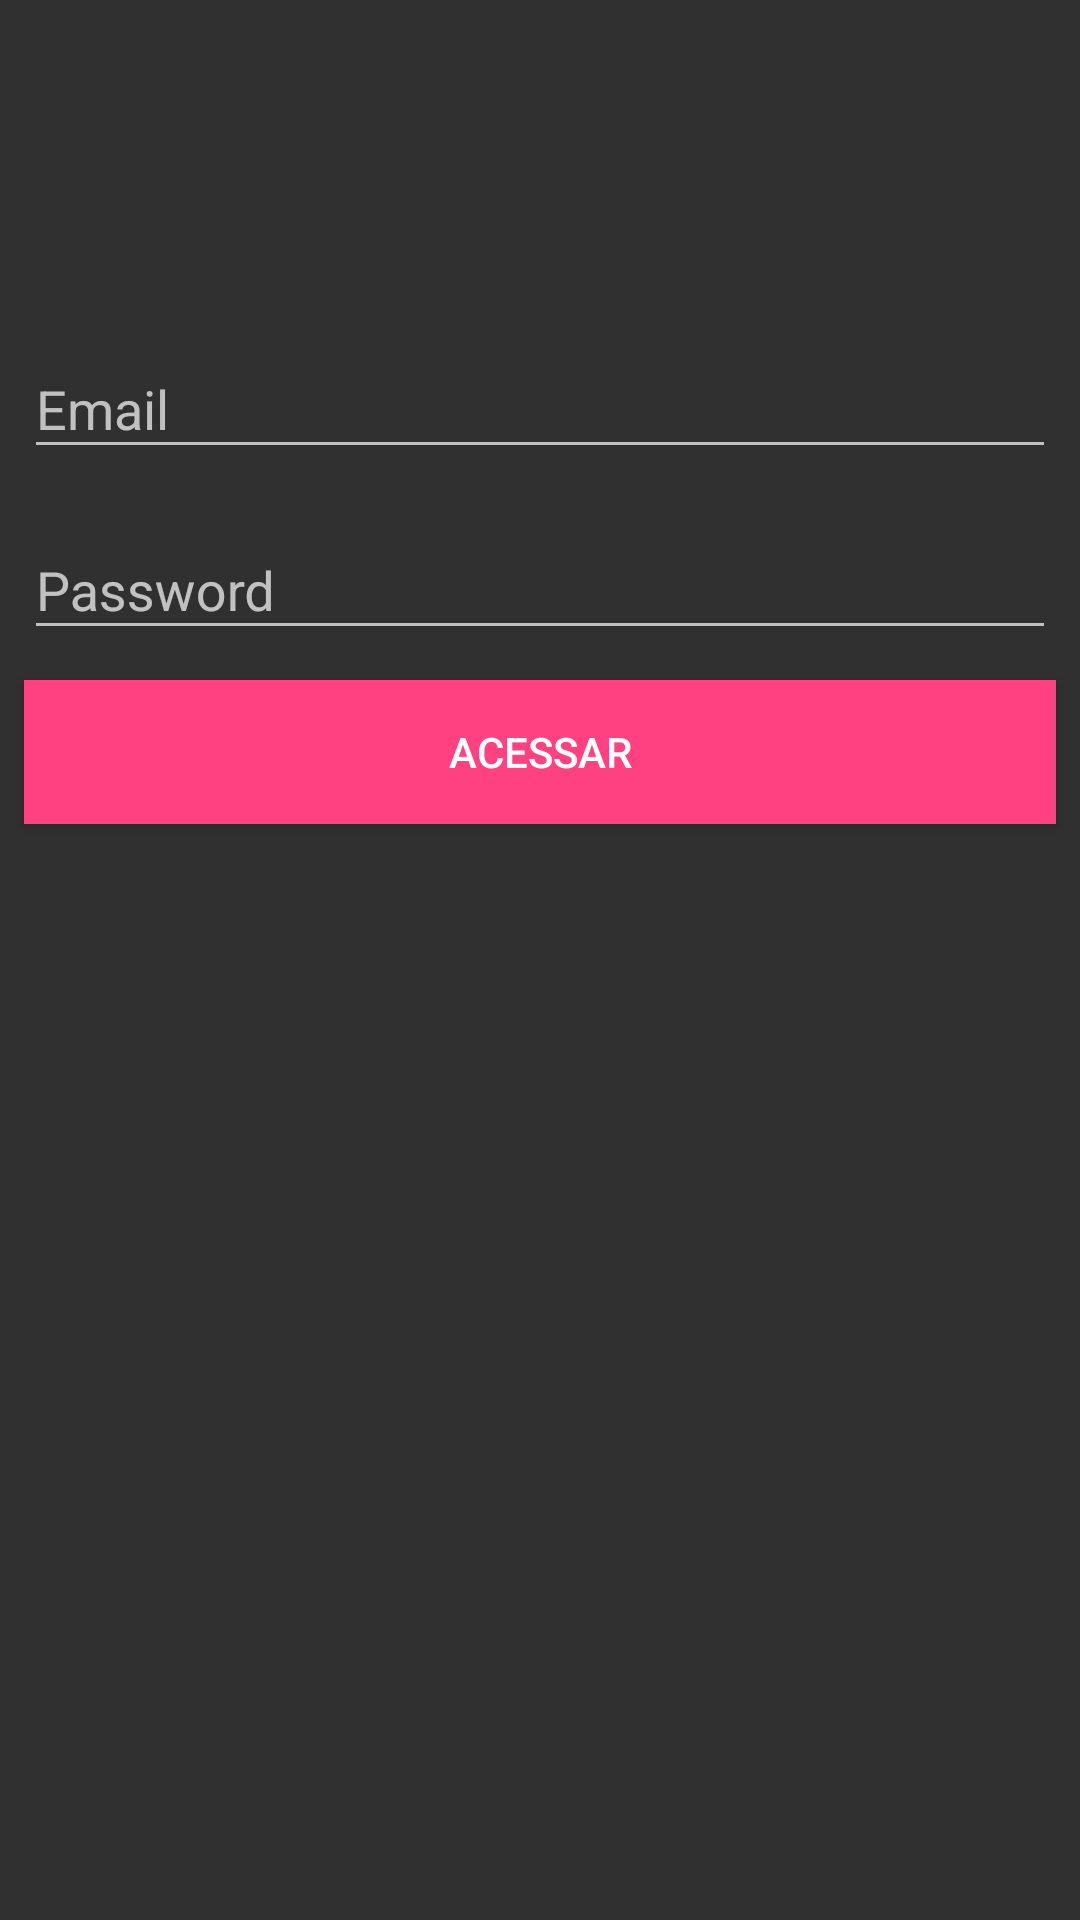

Produce the Android XML layout that renders to this screen, including the resource entries it uses.
<!-- AndroidManifest.xml: application theme AppTheme -->
<!-- res/layout/activity_login.xml -->
<?xml version="1.0" encoding="utf-8"?>
<android.support.constraint.ConstraintLayout xmlns:android="http://schemas.android.com/apk/res/android"
    xmlns:app="http://schemas.android.com/apk/res-auto"
    xmlns:tools="http://schemas.android.com/tools"
    android:layout_width="match_parent"
    android:layout_height="match_parent"
    tools:context=".LoginActivity">

    <android.support.design.widget.TextInputLayout
        android:id="@+id/input_layout_email"
        android:layout_width="match_parent"
        android:layout_height="wrap_content"
        android:layout_marginEnd="8dp"
        android:layout_marginStart="8dp"
        android:layout_marginTop="104dp"
        app:layout_constraintEnd_toEndOf="parent"
        app:layout_constraintHorizontal_bias="0.0"
        app:layout_constraintStart_toStartOf="parent"
        app:layout_constraintTop_toTopOf="parent">

        <EditText
            android:id="@+id/email"
            android:layout_width="match_parent"
            android:layout_height="wrap_content"
            android:hint="@string/hint_email"
            android:inputType="textEmailAddress" />
    </android.support.design.widget.TextInputLayout>

    <android.support.design.widget.TextInputLayout
        android:id="@+id/input_layout_password"
        android:layout_width="match_parent"
        android:layout_height="wrap_content"
        android:layout_marginEnd="8dp"
        android:layout_marginStart="8dp"
        android:layout_marginTop="8dp"
        app:layout_constraintEnd_toEndOf="parent"
        app:layout_constraintStart_toStartOf="parent"
        app:layout_constraintTop_toBottomOf="@+id/input_layout_email">

        <EditText
            android:id="@+id/password"
            android:layout_width="match_parent"
            android:layout_height="wrap_content"
            android:hint="@string/hint_password"
            android:inputType="textPassword" />
    </android.support.design.widget.TextInputLayout>

    <Button
        android:id="@+id/signIn"
        android:layout_width="0dp"
        android:layout_height="wrap_content"
        android:layout_marginEnd="8dp"
        android:layout_marginStart="8dp"
        android:layout_marginTop="10dp"
        android:background="@color/colorPrimary"
        android:elevation="10dp"
        android:text="@string/sign_in"
        android:textColor="@android:color/white"
        app:layout_constraintBottom_toBottomOf="parent"
        app:layout_constraintEnd_toEndOf="parent"
        app:layout_constraintStart_toStartOf="parent"
        app:layout_constraintTop_toBottomOf="@+id/input_layout_password"
        app:layout_constraintVertical_bias="0.0" />

    
    
    
    
    
    
    
</android.support.constraint.ConstraintLayout>
<!-- resources referenced by this layout -->
<resources>
  <color name="colorPrimary">#FF4081</color>
  <string name="hint_email">Email</string>
  <string name="hint_password">Password</string>
  <string name="sign_in">Acessar</string>
  <style name="AppTheme" parent="Theme.AppCompat.NoActionBar">
          <item name="windowNoTitle">true</item>
          
          <item name="colorPrimary">@color/colorPrimary</item>
          <item name="colorPrimaryDark">@color/colorPrimaryDark</item>
          <item name="colorAccent">@color/colorAccent</item>
      </style>
  <color name="colorPrimaryDark">#222223</color>
  <color name="colorAccent">#f4f0f3</color>
</resources>
